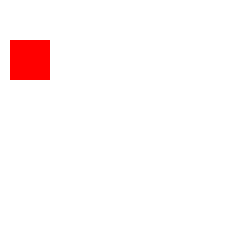
t = 0.00 s
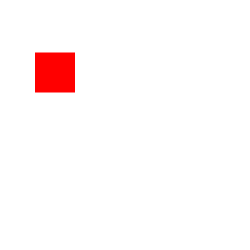
t = 1.25 s
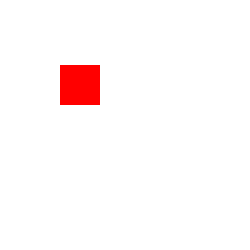
t = 2.50 s
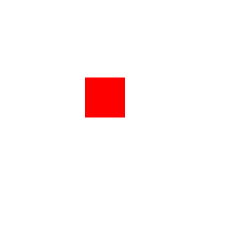
t = 3.75 s

The animated SVG that drew these frames (rendered in a browser with its animation timeline set to each time). Animation: 1 SMIL element (animateTransform=1); one cycle of 5.00 s, repeats indefinitely.

<svg xmlns="http://www.w3.org/2000/svg" version="1.1" width="250" height="250">
<rect x="10" y="40" width="40" height="40" fill="red" >
<animateTransform attributeName="transform" type="translate" from="0,0" to="100,50"
begin="0s" dur="5s" fill="freeze" repeatCount="indefinite"/>
</rect>
</svg>
